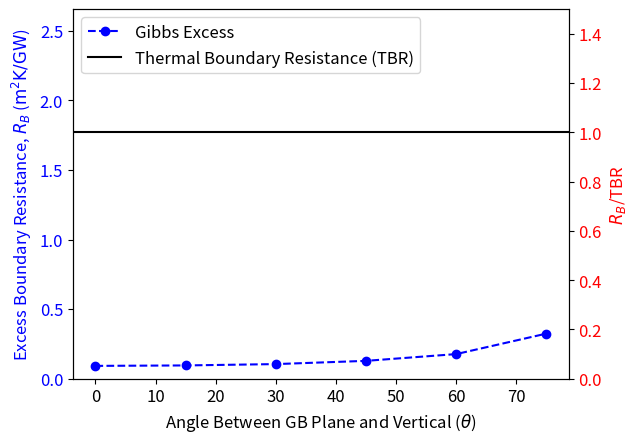

Write Python code to recreate this figure.
import matplotlib.pyplot as plt

# Data
theta_angle = [0, 15, 30, 45, 60, 75]
# resistance_2 = [5.562534445054336e-10, 5.372922740407817e-10, 5.4774395170108e-10, 6.690018087595993e-10, 9.272840951673182e-10, 1.4634507460796786e-09] # step function gb, no G fit, 100nm
resistance_2 = [9.223339545500985e-11, 9.544909166825082e-11, 1.0509558647705016e-10, 1.2833918451352638e-10, 1.76925763405763e-10, 3.240058065235056e-10] # step function gb, no G fit, 10nm
# resistance_2 = [2.7404207023421157e-10, 2.74042280308441e-10, 6.520659771127721e-10, 6.52065944818741e-10, 1.2660997835933506e-09, 2.5251999151162495e-09] # perfect interface, no G fit
resistance_2 = [(resistance * 1e9) for resistance in resistance_2]

# Calculate the ratio of each resistance value to 1.7e-9
reference_value = 1.7256681158809706e-09 * 1e9 # through simulations
reference_value = 1.7699e-09 * 1e9 # calculated
percent_resistance = [((resistance * 1)/ reference_value) for resistance in resistance_2]

# Plot
fig, ax1 = plt.subplots()

# Primary y-axis
ax1.plot(theta_angle, resistance_2, marker='o', linestyle='--', color='blue', label="Gibbs Excess")
ax1.set_xlabel('Angle Between GB Plane and Vertical ($\\theta$)', fontsize=12)
ax1.set_ylabel('Excess Boundary Resistance, $R_B$ ($\mathrm{m}^2\mathrm{K/GW}$)', color='blue', fontsize=12)
ax1.tick_params(axis='y', labelcolor='blue', labelsize=12)
ax1.tick_params(axis='x', labelsize=12)
ax1.set_ylim(0, 1.5*reference_value)

# Horizontal line at Kapitza Resistance
plt.axhline(y=reference_value, color='black', linestyle='-', label=f'Thermal Boundary Resistance (TBR)')

# Secondary y-axis for ratio
ax2 = ax1.twinx()
# ax2.plot(theta_angle, percent_resistance, marker='s', linestyle='-', color='red', label="Gibb's Excess/Kapitza Ratio")
ax2.set_ylabel('$R_B$/TBR', color='red', fontsize=12)
ax2.tick_params(axis='y', labelcolor='red', labelsize=12)
ax2.set_ylim(0, 1.5)


# Show legends for both lines
lines1, labels1 = ax1.get_legend_handles_labels()
lines2, labels2 = ax2.get_legend_handles_labels()
ax2.legend(lines1 + lines2, labels1 + labels2, loc='upper left', fontsize=12)

plt.grid(False)
plt.savefig(f"Tilt_v_Resist_STEP_FUNCTION.png", bbox_inches='tight')
plt.show()


